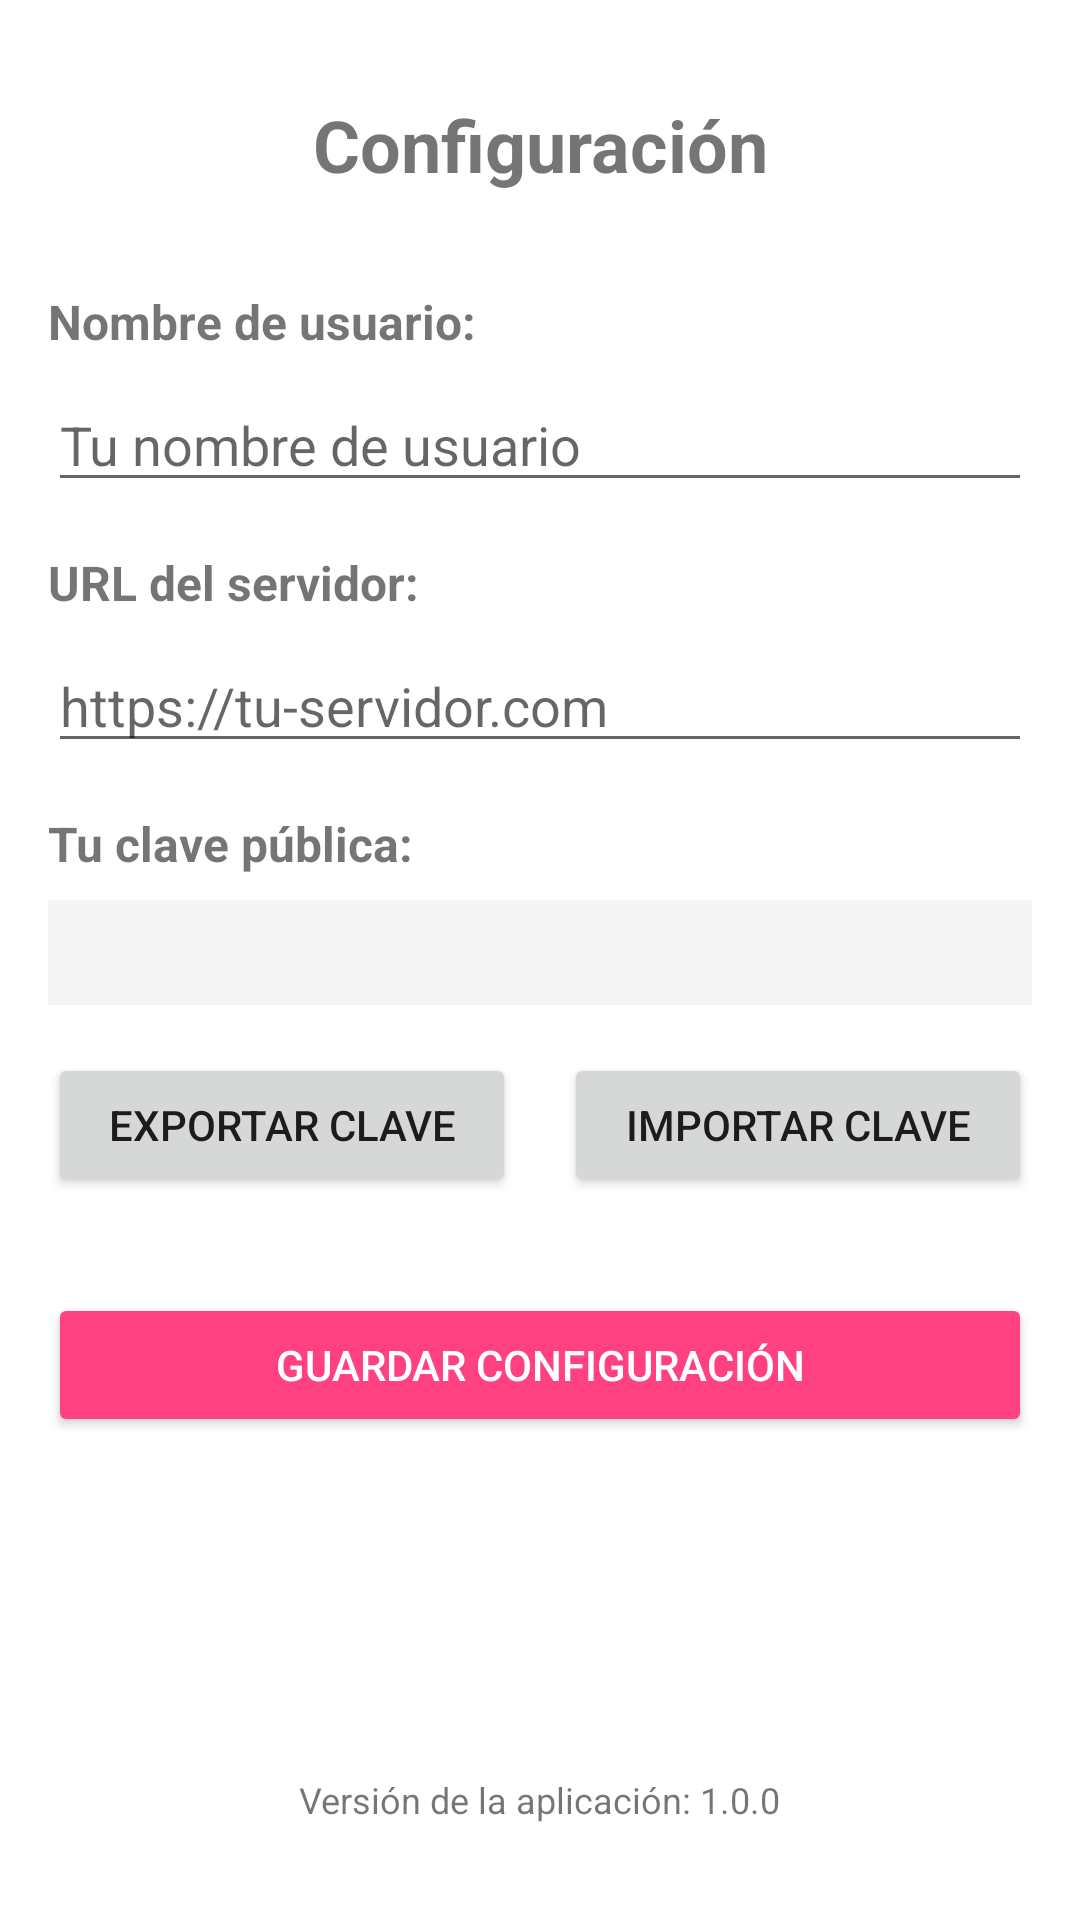

Reconstruct the res/layout file that produces this screen, plus the resources it refers to.
<!-- AndroidManifest.xml: application theme Theme.SurvivalComunicator -->
<!-- res/layout/fragment_settings.xml -->
<?xml version="1.0" encoding="utf-8"?>
<androidx.constraintlayout.widget.ConstraintLayout xmlns:android="http://schemas.android.com/apk/res/android"
    xmlns:app="http://schemas.android.com/apk/res-auto"
    xmlns:tools="http://schemas.android.com/tools"
    android:layout_width="match_parent"
    android:layout_height="match_parent"
    android:padding="16dp"
    tools:context=".ui.settings.SettingsFragment">

    <TextView
        android:id="@+id/settings_title"
        android:layout_width="wrap_content"
        android:layout_height="wrap_content"
        android:layout_marginTop="16dp"
        android:text="Configuración"
        android:textSize="24sp"
        android:textStyle="bold"
        app:layout_constraintEnd_toEndOf="parent"
        app:layout_constraintStart_toStartOf="parent"
        app:layout_constraintTop_toTopOf="parent" />

    <TextView
        android:id="@+id/username_label"
        android:layout_width="0dp"
        android:layout_height="wrap_content"
        android:layout_marginTop="32dp"
        android:text="Nombre de usuario:"
        android:textSize="16sp"
        android:textStyle="bold"
        app:layout_constraintEnd_toEndOf="parent"
        app:layout_constraintStart_toStartOf="parent"
        app:layout_constraintTop_toBottomOf="@+id/settings_title" />

    <EditText
        android:id="@+id/username_input"
        android:layout_width="0dp"
        android:layout_height="wrap_content"
        android:layout_marginTop="8dp"
        android:hint="Tu nombre de usuario"
        android:inputType="text"
        android:maxLines="1"
        app:layout_constraintEnd_toEndOf="parent"
        app:layout_constraintStart_toStartOf="parent"
        app:layout_constraintTop_toBottomOf="@+id/username_label" />

    <TextView
        android:id="@+id/server_url_label"
        android:layout_width="0dp"
        android:layout_height="wrap_content"
        android:layout_marginTop="16dp"
        android:text="URL del servidor:"
        android:textSize="16sp"
        android:textStyle="bold"
        app:layout_constraintEnd_toEndOf="parent"
        app:layout_constraintStart_toStartOf="parent"
        app:layout_constraintTop_toBottomOf="@+id/username_input" />

    <EditText
        android:id="@+id/server_url_input"
        android:layout_width="0dp"
        android:layout_height="wrap_content"
        android:layout_marginTop="8dp"
        android:hint="https://tu-servidor.com"
        android:inputType="textUri"
        android:maxLines="1"
        app:layout_constraintEnd_toEndOf="parent"
        app:layout_constraintStart_toStartOf="parent"
        app:layout_constraintTop_toBottomOf="@+id/server_url_label" />

    <TextView
        android:id="@+id/public_key_label"
        android:layout_width="0dp"
        android:layout_height="wrap_content"
        android:layout_marginTop="16dp"
        android:text="Tu clave pública:"
        android:textSize="16sp"
        android:textStyle="bold"
        app:layout_constraintEnd_toEndOf="parent"
        app:layout_constraintStart_toStartOf="parent"
        app:layout_constraintTop_toBottomOf="@+id/server_url_input" />

    <TextView
        android:id="@+id/public_key_text"
        android:layout_width="0dp"
        android:layout_height="wrap_content"
        android:layout_marginTop="8dp"
        android:background="#F5F5F5"
        android:padding="8dp"
        android:textIsSelectable="true"
        app:layout_constraintEnd_toEndOf="parent"
        app:layout_constraintStart_toStartOf="parent"
        app:layout_constraintTop_toBottomOf="@+id/public_key_label"
        tools:text="AB123...XYZ" />

    <Button
        android:id="@+id/export_key_button"
        android:layout_width="0dp"
        android:layout_height="wrap_content"
        android:layout_marginTop="16dp"
        android:layout_marginEnd="8dp"
        android:text="Exportar clave"
        app:layout_constraintEnd_toStartOf="@+id/import_key_button"
        app:layout_constraintHorizontal_bias="0.5"
        app:layout_constraintStart_toStartOf="parent"
        app:layout_constraintTop_toBottomOf="@+id/public_key_text" />

    <Button
        android:id="@+id/import_key_button"
        android:layout_width="0dp"
        android:layout_height="wrap_content"
        android:layout_marginStart="8dp"
        android:text="Importar clave"
        app:layout_constraintEnd_toEndOf="parent"
        app:layout_constraintHorizontal_bias="0.5"
        app:layout_constraintStart_toEndOf="@+id/export_key_button"
        app:layout_constraintTop_toTopOf="@+id/export_key_button" />

    <Button
        android:id="@+id/save_settings_button"
        android:layout_width="0dp"
        android:layout_height="wrap_content"
        android:layout_marginTop="32dp"
        android:backgroundTint="@color/accent"
        android:text="Guardar configuración"
        android:textColor="@color/white"
        app:layout_constraintEnd_toEndOf="parent"
        app:layout_constraintStart_toStartOf="parent"
        app:layout_constraintTop_toBottomOf="@+id/export_key_button" />

    <TextView
        android:id="@+id/app_version_label"
        android:layout_width="wrap_content"
        android:layout_height="wrap_content"
        android:layout_marginBottom="16dp"
        android:text="Versión de la aplicación: 1.0.0"
        android:textSize="12sp"
        app:layout_constraintBottom_toBottomOf="parent"
        app:layout_constraintEnd_toEndOf="parent"
        app:layout_constraintStart_toStartOf="parent" />

</androidx.constraintlayout.widget.ConstraintLayout>
<!-- resources referenced by this layout -->
<resources>
  <color name="accent">#FF4081</color>
  <color name="white">#FFFFFF</color>
  <style name="Theme.SurvivalComunicator" parent="Theme.MaterialComponents.DayNight.DarkActionBar">
          
          <item name="colorPrimary">@color/primary</item>
          <item name="colorPrimaryVariant">@color/primary_dark</item>
          <item name="colorOnPrimary">@color/white</item>
          
          <item name="colorSecondary">@color/accent</item>
          <item name="colorSecondaryVariant">@color/accent</item>
          <item name="colorOnSecondary">@color/white</item>
          
          <item name="android:statusBarColor" tools:targetApi="l">?attr/colorPrimaryVariant</item>
          
      </style>
  <color name="primary">#2196F3</color>
  <color name="primary_dark">#1976D2</color>
</resources>
